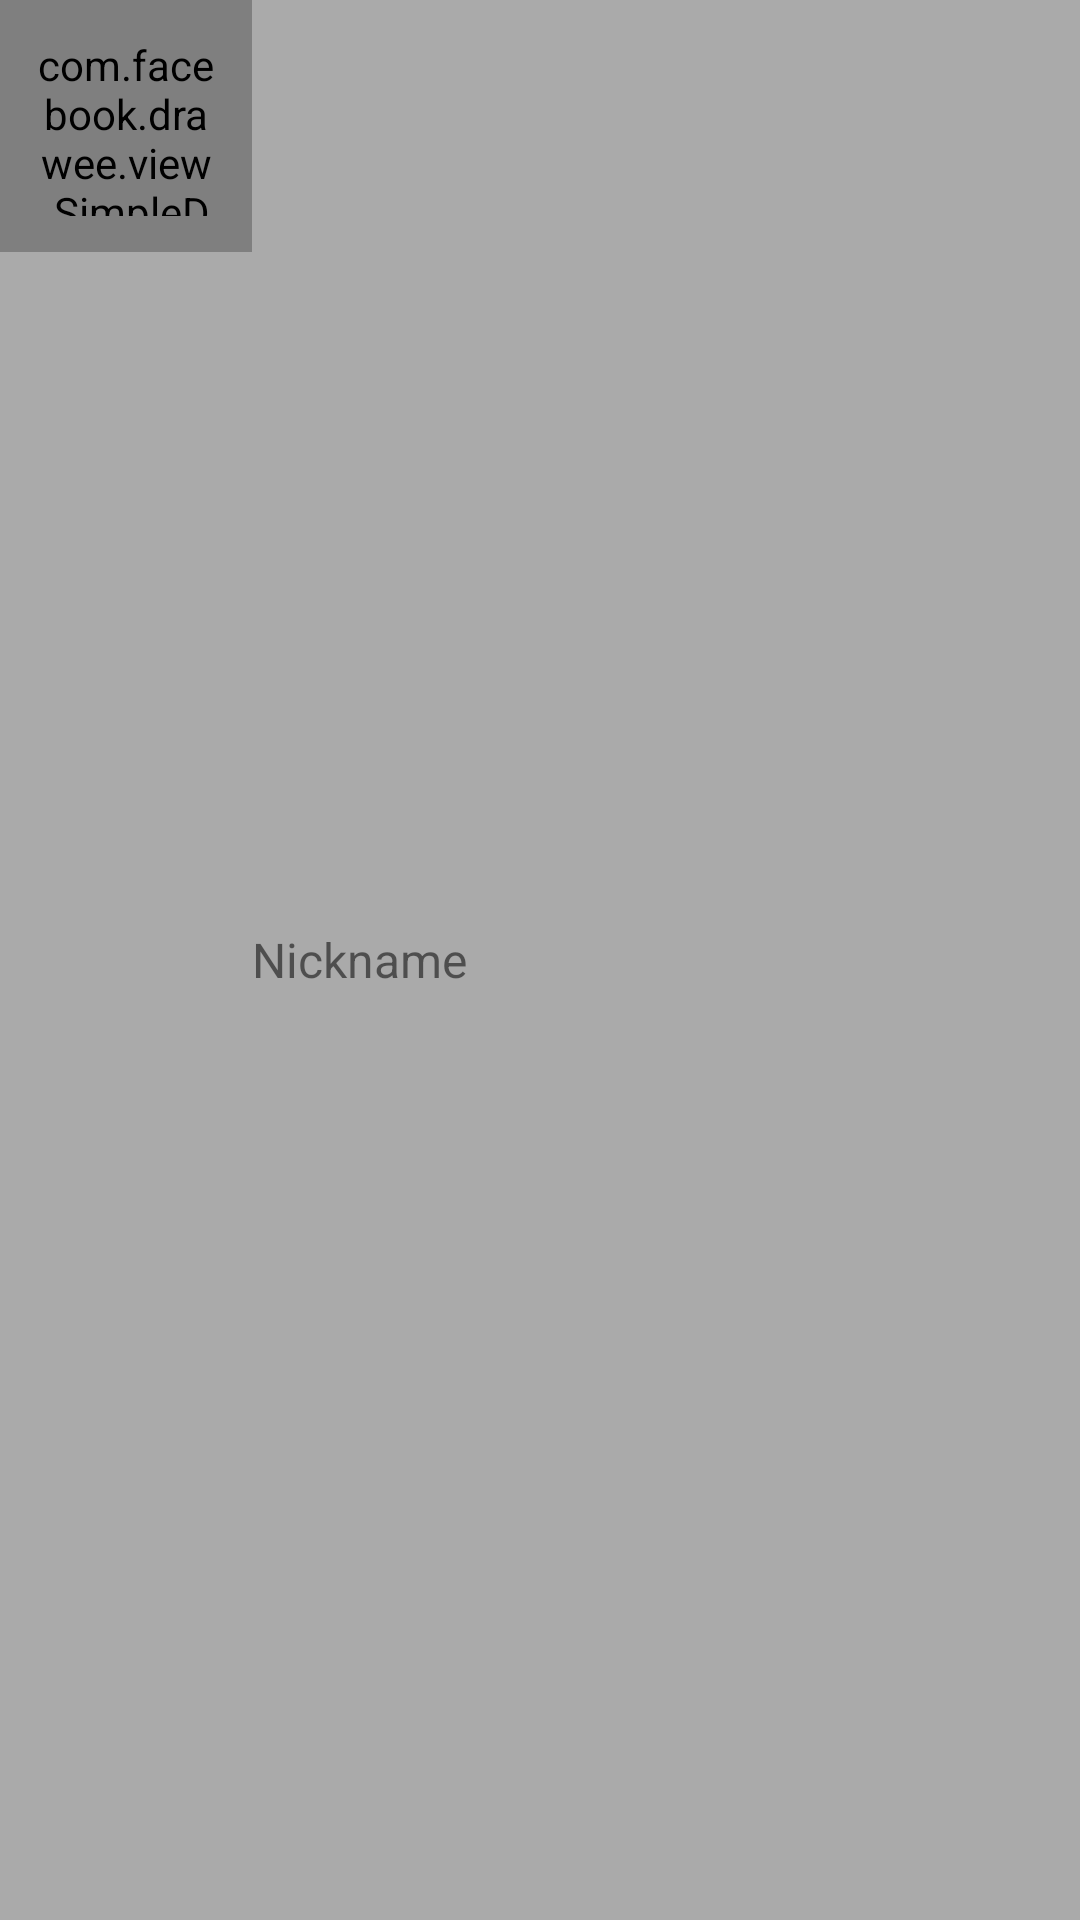

Write the Android layout XML for this screen, with the resource values it uses.
<!-- AndroidManifest.xml: application theme AppTheme -->
<!-- res/layout/ll_drawer_header.xml -->
<?xml version="1.0" encoding="utf-8"?>
<RelativeLayout xmlns:android="http://schemas.android.com/apk/res/android"
                xmlns:fresco="http://schemas.android.com/apk/res-auto"
                android:background="@android:color/darker_gray"
                android:layout_width="match_parent"
                android:layout_height="match_parent">

    <com.facebook.drawee.view.SimpleDraweeView
        android:id="@+id/avatar"
        android:layout_width="@dimen/avatar_size"
        android:layout_height="@dimen/avatar_size"
        android:layout_alignParentLeft="true"
        android:padding="@dimen/avatar_padding"
        fresco:roundAsCircle="true"
        fresco:actualImageScaleType="focusCrop"
        fresco:placeholderImage="@drawable/ic_account_circle_white_48dp"
        fresco:placeholderImageScaleType="fitCenter"
        />

    <TextView
        android:id="@+id/nickname"
        android:layout_width="wrap_content"
        android:layout_height="wrap_content"
        android:layout_centerVertical="true"
        android:textSize="16sp"
        android:text="Nickname"
        android:layout_toRightOf="@id/avatar"/>
</RelativeLayout>
<!-- resources referenced by this layout -->
<resources>
  <dimen name="avatar_padding">12dp</dimen>
  <dimen name="avatar_size">84dp</dimen>
  <style name="AppTheme" parent="Theme.AppCompat.Light.NoActionBar">
          
          <item name="colorPrimary">@color/colorPrimary</item>
          <item name="colorPrimaryDark">@color/colorPrimaryDark</item>
          <item name="colorAccent">@color/colorAccent</item>
      </style>
  <!-- not gathered from this repository: default colours our renderer supplied (Android Studio template values) -->
  <color name="colorPrimary">#FF6200EE</color>
  <color name="colorPrimaryDark">#FF3700B3</color>
  <color name="colorAccent">#FF03DAC5</color>
</resources>
